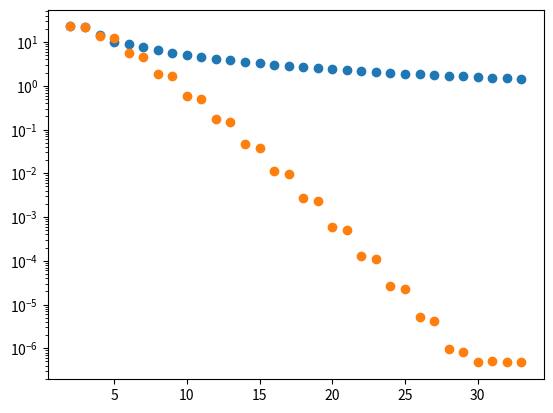

Python code for this plot:
import numpy as np

Ni = np.array([2, 3, 4, 5, 6, 7, 8, 9, 10, 11, 12, 13, 14, 15, 16, 17, 18, 19, 20, 21, 22, 23, 24, 25, 26, 27, 28, 29, 30, 31, 32, 33])

error_li = np.array([22.711197642324333, 21.649405516048837, 14.686180623564013, 10.218908758041362, 9.1310152600498680, 7.6741527461184730, 6.5785051589831210, 5.7626612576182290, 5.1183216789025390, 4.6068045118461160, 4.1863982684817410, 3.8368401902337923, 3.5393034694192650, 3.2833379455426540, 3.0646545116678507, 2.8723652238451227, 2.7018909215072970, 2.5506908553851853, 2.4157381820793380, 2.2940344800438710, 2.1840608826292220, 2.0843849965829353, 1.9930942571150430, 1.9093971707184831, 1.8326410275533820, 1.7618087682361110, 1.6960617832326990, 1.6351459118700993, 1.5784896495367184, 1.5255463485442942, 1.4760649194625985, 1.4296916289205301])
error_fi = np.array([22.711197642324336, 21.649405516048837, 13.94353410863948, 12.432983333325692, 5.5026109936073295, 4.565608610358166, 1.9105510951614055, 1.67677398346675, 0.5985864783121405, 0.5037019075180998, 0.17153649087632974, 0.14961985921741844, 0.04567310288349751, 0.038639338029557664, 0.011370880375356602, 0.009879750091219523, 0.002675106858934583, 0.0022693894684653404, 0.0005964578948282365, 0.0005169355831899012, 0.00012704450362696233, 0.00010796025643882572, 2.5875094054542643e-05, 2.2386916657607345e-05, 5.0727193748557946e-06, 4.315598785749228e-06, 9.732446137376617e-07, 8.390330839900613e-07, 4.797608465621716e-07, 5.021275904133948e-07, 4.737867058895344e-07, 4.780858228537728e-07])

import matplotlib.pyplot as plt
plt.scatter(Ni, error_li)
plt.scatter(Ni, error_fi)
# plt.xscale('log')
plt.yscale('log')
plt.show()